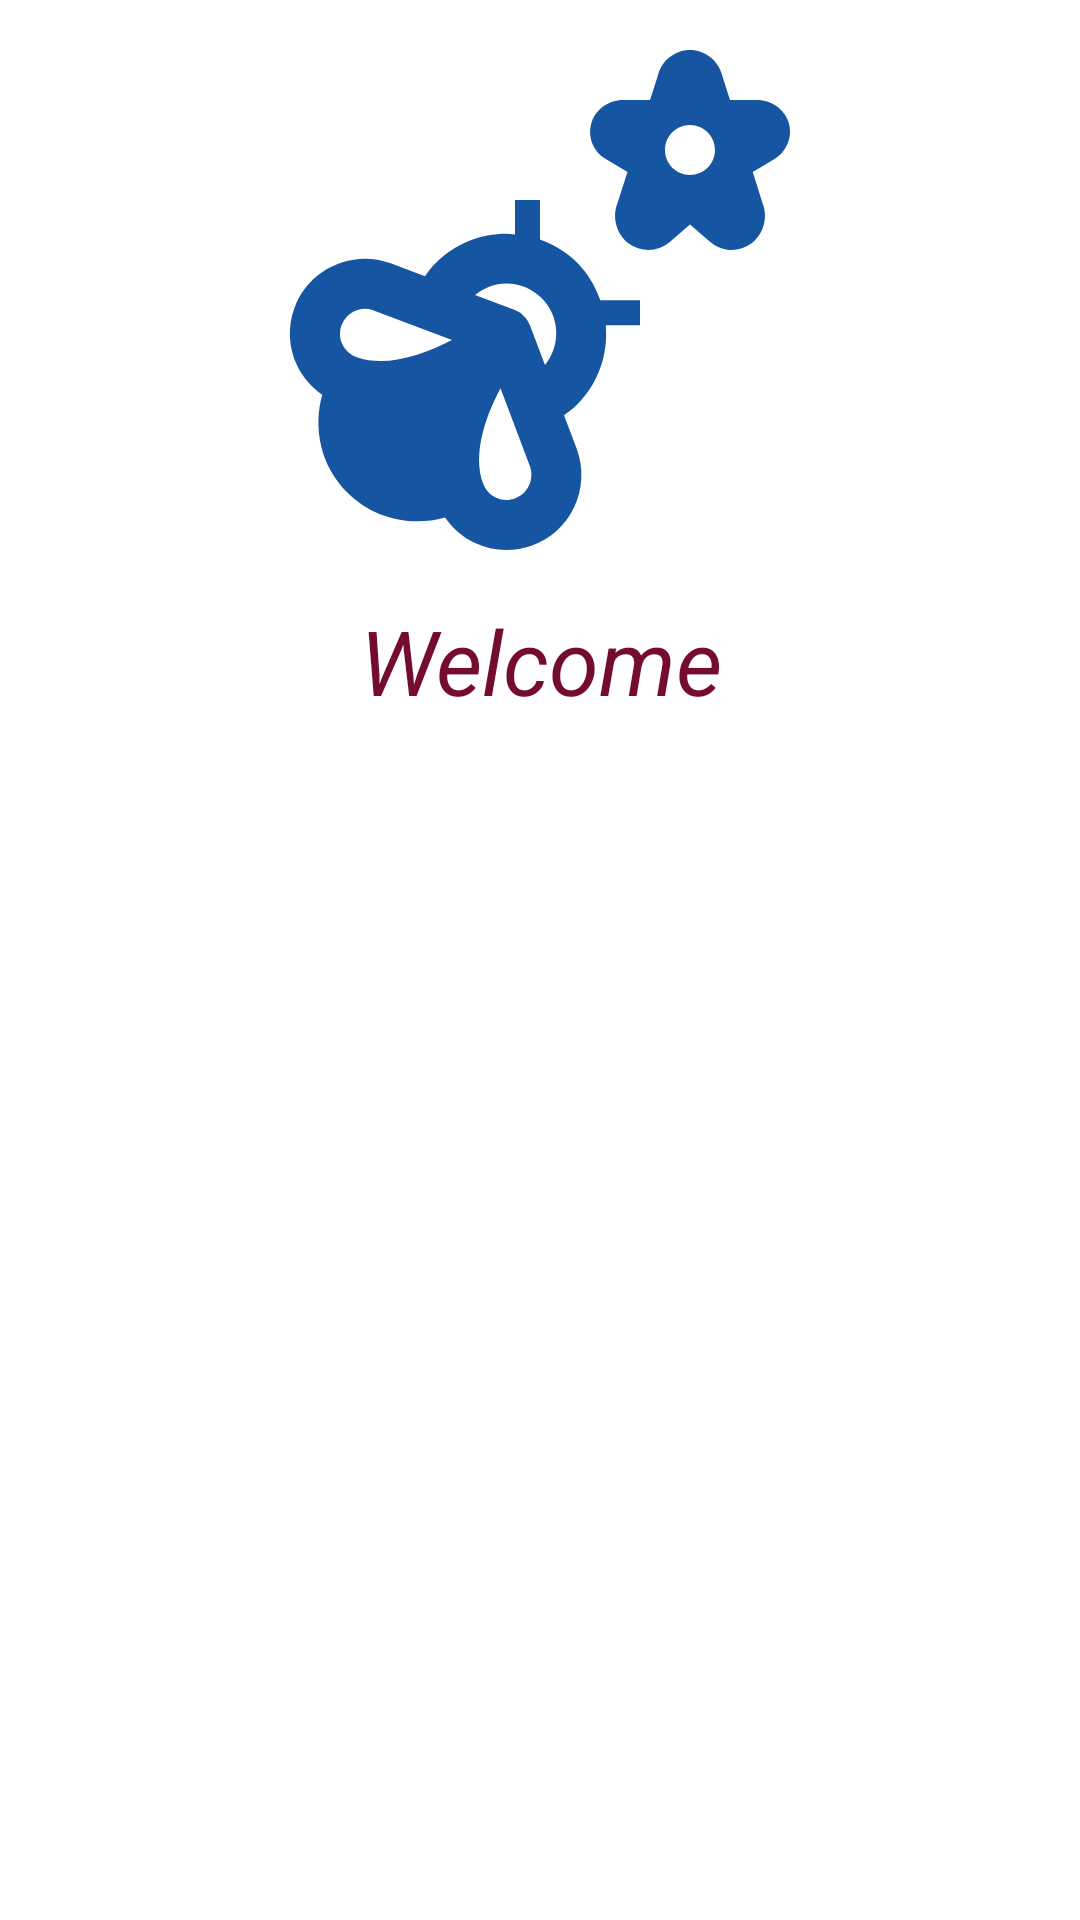

Reconstruct the res/layout file that produces this screen, plus the resources it refers to.
<!-- AndroidManifest.xml: activity theme Theme.MaterialComponents.DayNight.NoActionBar -->
<!-- res/layout/activity_main.xml -->
<?xml version="1.0" encoding="utf-8"?>
<androidx.constraintlayout.widget.ConstraintLayout xmlns:android="http://schemas.android.com/apk/res/android"
    xmlns:app="http://schemas.android.com/apk/res-auto"
    xmlns:tools="http://schemas.android.com/tools"
    android:layout_width="match_parent"
    android:layout_height="match_parent"
    tools:context=".MainActivity">

    <ImageView
        android:id="@+id/img_nat"
        android:layout_width="200dp"
        android:layout_height="200dp"
        android:src="@drawable/ic_img_100"

        app:layout_constraintEnd_toEndOf="parent"
        app:layout_constraintStart_toStartOf="parent"
        app:layout_constraintTop_toTopOf="parent" />

    <TextView
        android:id="@+id/txtWelcome"
        android:layout_width="match_parent"
        android:layout_height="wrap_content"
        android:textAlignment="center"
        android:text="Welcome"
        android:textColor="#730C2F"
        android:textSize="30sp"
        android:textStyle="italic"
        app:layout_constraintTop_toBottomOf="@+id/img_nat"
        tools:layout_editor_absoluteX="-16dp" />

    <ProgressBar
        android:id="@+id/progresUno"
        android:layout_width="wrap_content"
        android:layout_height="wrap_content"
        app:layout_constraintBottom_toBottomOf="parent"
        app:layout_constraintEnd_toEndOf="parent"
        app:layout_constraintStart_toStartOf="parent"
        app:layout_constraintTop_toBottomOf="@+id/txtWelcome" />


</androidx.constraintlayout.widget.ConstraintLayout>
<!-- resources referenced by this layout -->
<resources>
  <!-- drawable ic_img_100: vector/xml drawable (drawable, 2237 chars, omitted) -->
</resources>
